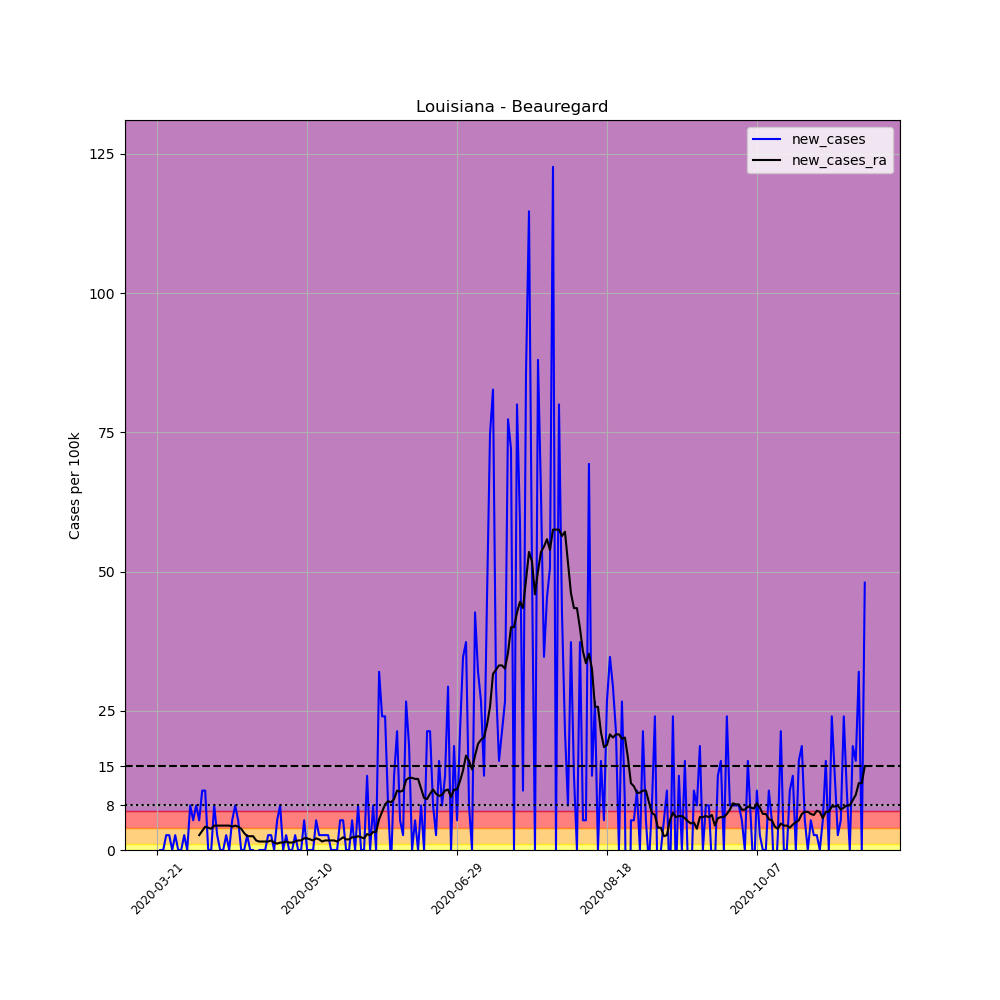

The table this chart was drawn from, first rows:
, date, county, state, fips, cases, deaths, COUNTY, STNAME, CTYNAME, POPESTIMATE2019, per_100k, new_cases, new_cases_ra
226864, 2020-03-21, Beauregard, Louisiana, 22011, 1, 0, 11, Louisiana, Beauregard, 37497, 2.667, , 
226865, 2020-03-22, Beauregard, Louisiana, 22011, 1, 0, 11, Louisiana, Beauregard, 37497, 2.667, 0.0, 
226866, 2020-03-23, Beauregard, Louisiana, 22011, 1, 0, 11, Louisiana, Beauregard, 37497, 2.667, 0.0, 
226867, 2020-03-24, Beauregard, Louisiana, 22011, 2, 0, 11, Louisiana, Beauregard, 37497, 5.334, 2.667, 
226868, 2020-03-25, Beauregard, Louisiana, 22011, 3, 0, 11, Louisiana, Beauregard, 37497, 8.001, 2.667, 
226869, 2020-03-26, Beauregard, Louisiana, 22011, 3, 0, 11, Louisiana, Beauregard, 37497, 8.001, 0.0, 
226870, 2020-03-27, Beauregard, Louisiana, 22011, 4, 0, 11, Louisiana, Beauregard, 37497, 10.67, 2.667, 
226871, 2020-03-28, Beauregard, Louisiana, 22011, 4, 0, 11, Louisiana, Beauregard, 37497, 10.67, 0.0, 
226872, 2020-03-29, Beauregard, Louisiana, 22011, 4, 0, 11, Louisiana, Beauregard, 37497, 10.67, 0.0, 
226873, 2020-03-30, Beauregard, Louisiana, 22011, 5, 0, 11, Louisiana, Beauregard, 37497, 13.33, 2.667, 
226874, 2020-03-31, Beauregard, Louisiana, 22011, 5, 0, 11, Louisiana, Beauregard, 37497, 13.33, 0.0, 
226875, 2020-04-01, Beauregard, Louisiana, 22011, 8, 0, 11, Louisiana, Beauregard, 37497, 21.34, 8.001, 
226876, 2020-04-02, Beauregard, Louisiana, 22011, 10, 0, 11, Louisiana, Beauregard, 37497, 26.67, 5.334, 
226877, 2020-04-03, Beauregard, Louisiana, 22011, 13, 0, 11, Louisiana, Beauregard, 37497, 34.67, 8.001, 
226878, 2020-04-04, Beauregard, Louisiana, 22011, 15, 0, 11, Louisiana, Beauregard, 37497, 40, 5.334, 2.667
226879, 2020-04-05, Beauregard, Louisiana, 22011, 19, 0, 11, Louisiana, Beauregard, 37497, 50.67, 10.67, 3.429
226880, 2020-04-06, Beauregard, Louisiana, 22011, 23, 0, 11, Louisiana, Beauregard, 37497, 61.34, 10.67, 4.191
226881, 2020-04-07, Beauregard, Louisiana, 22011, 23, 0, 11, Louisiana, Beauregard, 37497, 61.34, 0.0, 4
226882, 2020-04-08, Beauregard, Louisiana, 22011, 23, 1, 11, Louisiana, Beauregard, 37497, 61.34, 0.0, 3.81
226883, 2020-04-09, Beauregard, Louisiana, 22011, 26, 1, 11, Louisiana, Beauregard, 37497, 69.34, 8.001, 4.381
226884, 2020-04-10, Beauregard, Louisiana, 22011, 27, 1, 11, Louisiana, Beauregard, 37497, 72.01, 2.667, 4.381
226885, 2020-04-11, Beauregard, Louisiana, 22011, 27, 1, 11, Louisiana, Beauregard, 37497, 72.01, 0.0, 4.381
226886, 2020-04-12, Beauregard, Louisiana, 22011, 27, 1, 11, Louisiana, Beauregard, 37497, 72.01, 0.0, 4.381
226887, 2020-04-13, Beauregard, Louisiana, 22011, 28, 1, 11, Louisiana, Beauregard, 37497, 74.67, 2.667, 4.381
226888, 2020-04-14, Beauregard, Louisiana, 22011, 28, 1, 11, Louisiana, Beauregard, 37497, 74.67, 0.0, 4.381
226889, 2020-04-15, Beauregard, Louisiana, 22011, 30, 1, 11, Louisiana, Beauregard, 37497, 80.01, 5.334, 4.191
226890, 2020-04-16, Beauregard, Louisiana, 22011, 33, 2, 11, Louisiana, Beauregard, 37497, 88.01, 8.001, 4.381
226891, 2020-04-17, Beauregard, Louisiana, 22011, 35, 2, 11, Louisiana, Beauregard, 37497, 93.34, 5.334, 4.191
226892, 2020-04-18, Beauregard, Louisiana, 22011, 35, 2, 11, Louisiana, Beauregard, 37497, 93.34, 0.0, 3.81
226893, 2020-04-19, Beauregard, Louisiana, 22011, 35, 2, 11, Louisiana, Beauregard, 37497, 93.34, 0.0, 3.048
226894, 2020-04-20, Beauregard, Louisiana, 22011, 36, 2, 11, Louisiana, Beauregard, 37497, 96.01, 2.667, 2.476
226895, 2020-04-21, Beauregard, Louisiana, 22011, 36, 2, 11, Louisiana, Beauregard, 37497, 96.01, 0.0, 2.476
226896, 2020-04-22, Beauregard, Louisiana, 22011, 36, 2, 11, Louisiana, Beauregard, 37497, 96.01, 0.0, 2.476
226897, 2020-04-23, Beauregard, Louisiana, 22011, 35, 2, 11, Louisiana, Beauregard, 37497, 93.34, -2.667, 1.714
226898, 2020-04-24, Beauregard, Louisiana, 22011, 35, 2, 11, Louisiana, Beauregard, 37497, 93.34, 0.0, 1.524
226899, 2020-04-25, Beauregard, Louisiana, 22011, 35, 3, 11, Louisiana, Beauregard, 37497, 93.34, 0.0, 1.524
226900, 2020-04-26, Beauregard, Louisiana, 22011, 35, 3, 11, Louisiana, Beauregard, 37497, 93.34, 0.0, 1.524
226901, 2020-04-27, Beauregard, Louisiana, 22011, 36, 3, 11, Louisiana, Beauregard, 37497, 96.01, 2.667, 1.524
226902, 2020-04-28, Beauregard, Louisiana, 22011, 37, 3, 11, Louisiana, Beauregard, 37497, 98.67, 2.667, 1.714
226903, 2020-04-29, Beauregard, Louisiana, 22011, 37, 3, 11, Louisiana, Beauregard, 37497, 98.67, 0.0, 1.333
226904, 2020-04-30, Beauregard, Louisiana, 22011, 39, 3, 11, Louisiana, Beauregard, 37497, 104, 5.334, 1.143
226905, 2020-05-01, Beauregard, Louisiana, 22011, 42, 3, 11, Louisiana, Beauregard, 37497, 112, 8.001, 1.333
226906, 2020-05-02, Beauregard, Louisiana, 22011, 42, 3, 11, Louisiana, Beauregard, 37497, 112, 0.0, 1.333
226907, 2020-05-03, Beauregard, Louisiana, 22011, 43, 3, 11, Louisiana, Beauregard, 37497, 114.7, 2.667, 1.524
226908, 2020-05-04, Beauregard, Louisiana, 22011, 43, 3, 11, Louisiana, Beauregard, 37497, 114.7, 0.0, 1.333
226909, 2020-05-05, Beauregard, Louisiana, 22011, 43, 3, 11, Louisiana, Beauregard, 37497, 114.7, 0.0, 1.333
226910, 2020-05-06, Beauregard, Louisiana, 22011, 44, 4, 11, Louisiana, Beauregard, 37497, 117.3, 2.667, 1.524
226911, 2020-05-07, Beauregard, Louisiana, 22011, 44, 4, 11, Louisiana, Beauregard, 37497, 117.3, 0.0, 1.714
226912, 2020-05-08, Beauregard, Louisiana, 22011, 44, 4, 11, Louisiana, Beauregard, 37497, 117.3, 0.0, 1.714
226913, 2020-05-09, Beauregard, Louisiana, 22011, 46, 4, 11, Louisiana, Beauregard, 37497, 122.7, 5.334, 2.095
226914, 2020-05-10, Beauregard, Louisiana, 22011, 46, 4, 11, Louisiana, Beauregard, 37497, 122.7, 0.0, 2.095
226915, 2020-05-11, Beauregard, Louisiana, 22011, 46, 4, 11, Louisiana, Beauregard, 37497, 122.7, 0.0, 1.905
226916, 2020-05-12, Beauregard, Louisiana, 22011, 46, 4, 11, Louisiana, Beauregard, 37497, 122.7, 0.0, 1.714
226917, 2020-05-13, Beauregard, Louisiana, 22011, 48, 4, 11, Louisiana, Beauregard, 37497, 128, 5.334, 2.095
226918, 2020-05-14, Beauregard, Louisiana, 22011, 49, 4, 11, Louisiana, Beauregard, 37497, 130.7, 2.667, 1.905
226919, 2020-05-15, Beauregard, Louisiana, 22011, 50, 4, 11, Louisiana, Beauregard, 37497, 133.3, 2.667, 1.524
226920, 2020-05-16, Beauregard, Louisiana, 22011, 51, 4, 11, Louisiana, Beauregard, 37497, 136, 2.667, 1.714
226921, 2020-05-17, Beauregard, Louisiana, 22011, 52, 4, 11, Louisiana, Beauregard, 37497, 138.7, 2.667, 1.714
226922, 2020-05-18, Beauregard, Louisiana, 22011, 52, 4, 11, Louisiana, Beauregard, 37497, 138.7, 0.0, 1.714
226923, 2020-05-19, Beauregard, Louisiana, 22011, 52, 4, 11, Louisiana, Beauregard, 37497, 138.7, 0.0, 1.714
... 177 more rows
